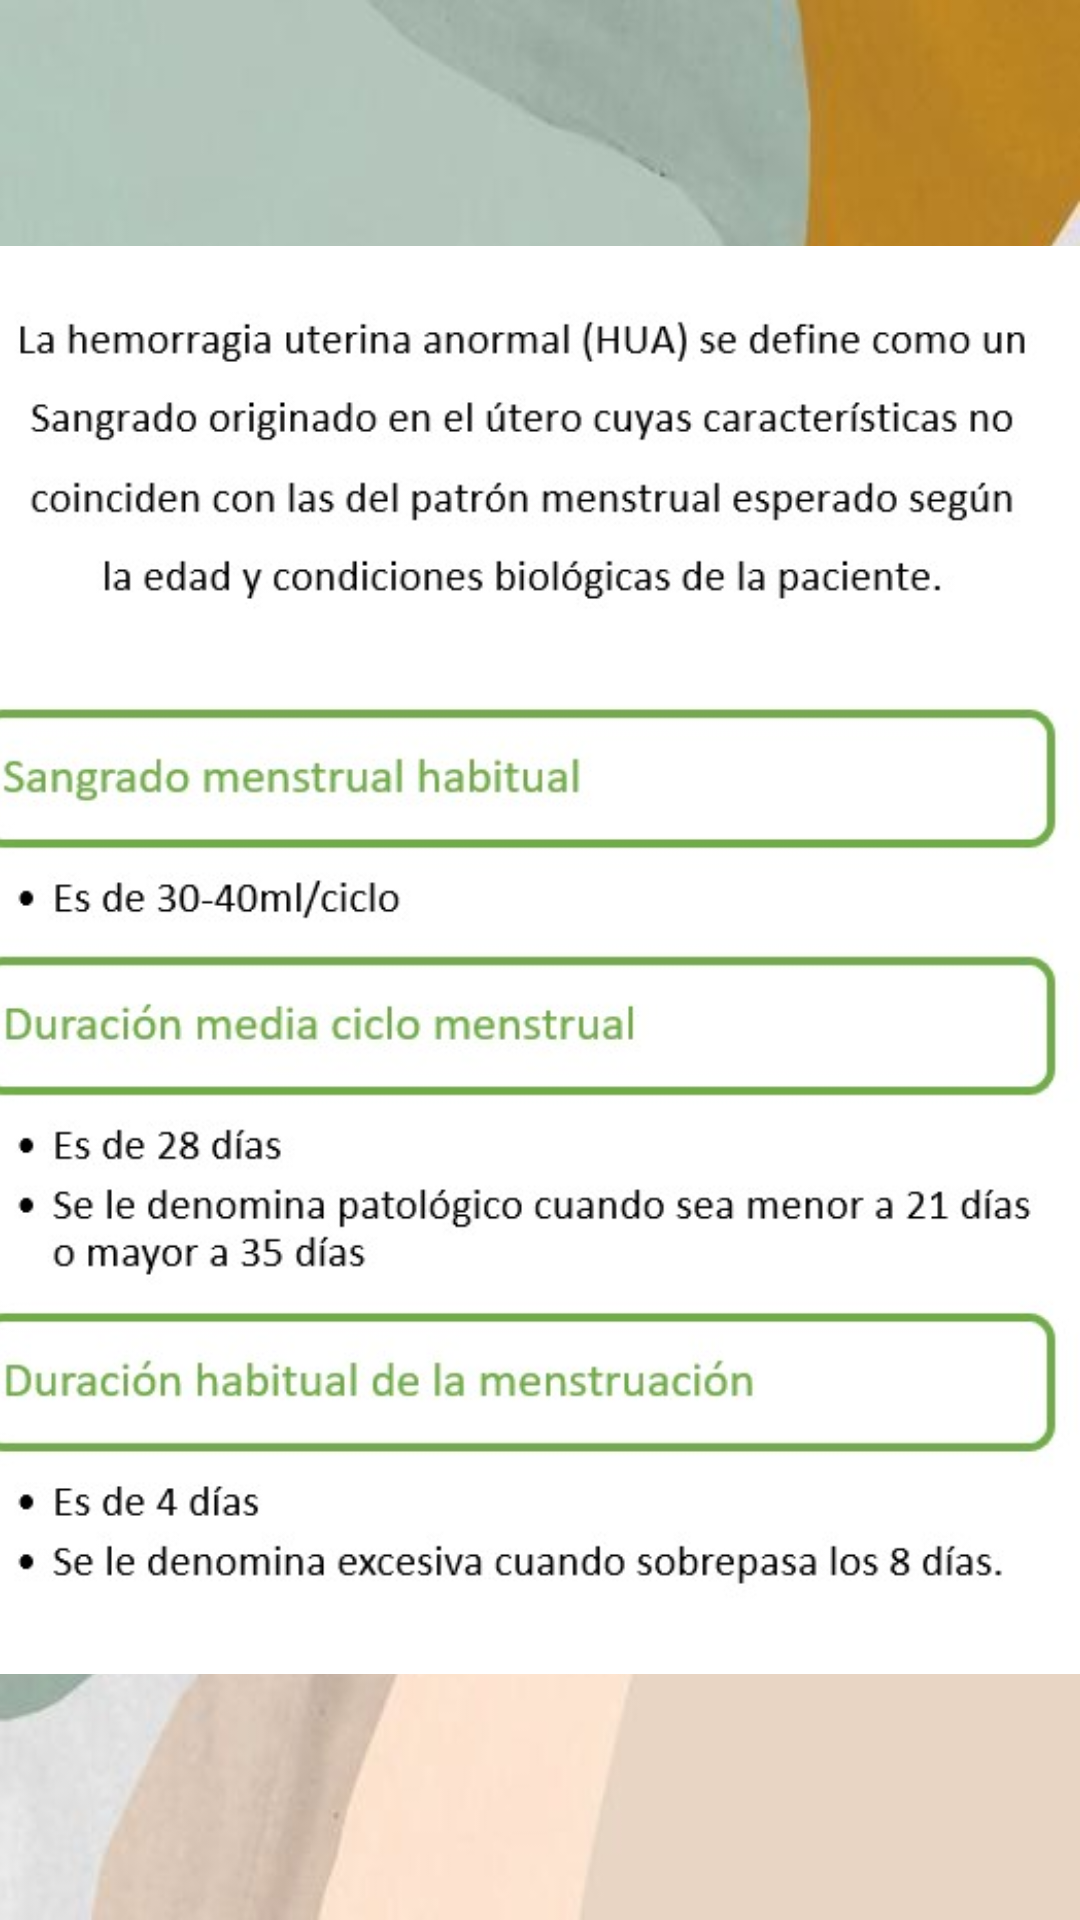

Reconstruct the res/layout file that produces this screen, plus the resources it refers to.
<!-- AndroidManifest.xml: application theme Theme.Aplicacionfinal -->
<!-- res/layout/activity_que_es_hua.xml -->
<?xml version="1.0" encoding="utf-8"?>
<androidx.constraintlayout.widget.ConstraintLayout xmlns:android="http://schemas.android.com/apk/res/android"
    xmlns:app="http://schemas.android.com/apk/res-auto"
    xmlns:tools="http://schemas.android.com/tools"
    android:layout_width="match_parent"
    android:layout_height="match_parent"
    android:background="@drawable/fondo"
    tools:context=".QueEsHuaActivity">

    <ImageView
        android:id="@+id/img1"
        android:layout_width="500dp"
        android:layout_height="476dp"
        app:layout_constraintBottom_toBottomOf="parent"
        app:layout_constraintEnd_toEndOf="parent"
        app:layout_constraintStart_toStartOf="parent"
        app:layout_constraintTop_toTopOf="parent"
        app:srcCompat="@drawable/a"
        tools:layout_editor_absoluteX="-45dp" />


</androidx.constraintlayout.widget.ConstraintLayout>
<!-- resources referenced by this layout -->
<resources>
  <!-- drawable a: jpg bitmap (drawable-v24, 79761 bytes) -->
  <!-- drawable fondo: jpg bitmap (drawable-v24, 14360 bytes) -->
  <style name="Theme.Aplicacionfinal" parent="Theme.MaterialComponents.DayNight.NoActionBar">
          
          <item name="colorPrimary">@color/primary</item>
          <item name="colorPrimaryVariant">@color/primaryVariant</item>
          <item name="colorOnPrimary">@color/white</item>
          
          <item name="colorSecondary">@color/secondary</item>
          <item name="colorSecondaryVariant">@color/secondaryVariant</item>
          <item name="colorOnSecondary">@color/black</item>
          
          <item name="android:statusBarColor">?attr/colorPrimaryVariant</item>
          
      </style>
  <color name="primary">#E29578</color>
  <color name="primaryVariant">#FFDDD2</color>
  <color name="white">#FFFFFFFF</color>
  <color name="secondary">#006D77</color>
  <color name="secondaryVariant">#83C5BE</color>
  <color name="black">#FF000000</color>
</resources>
